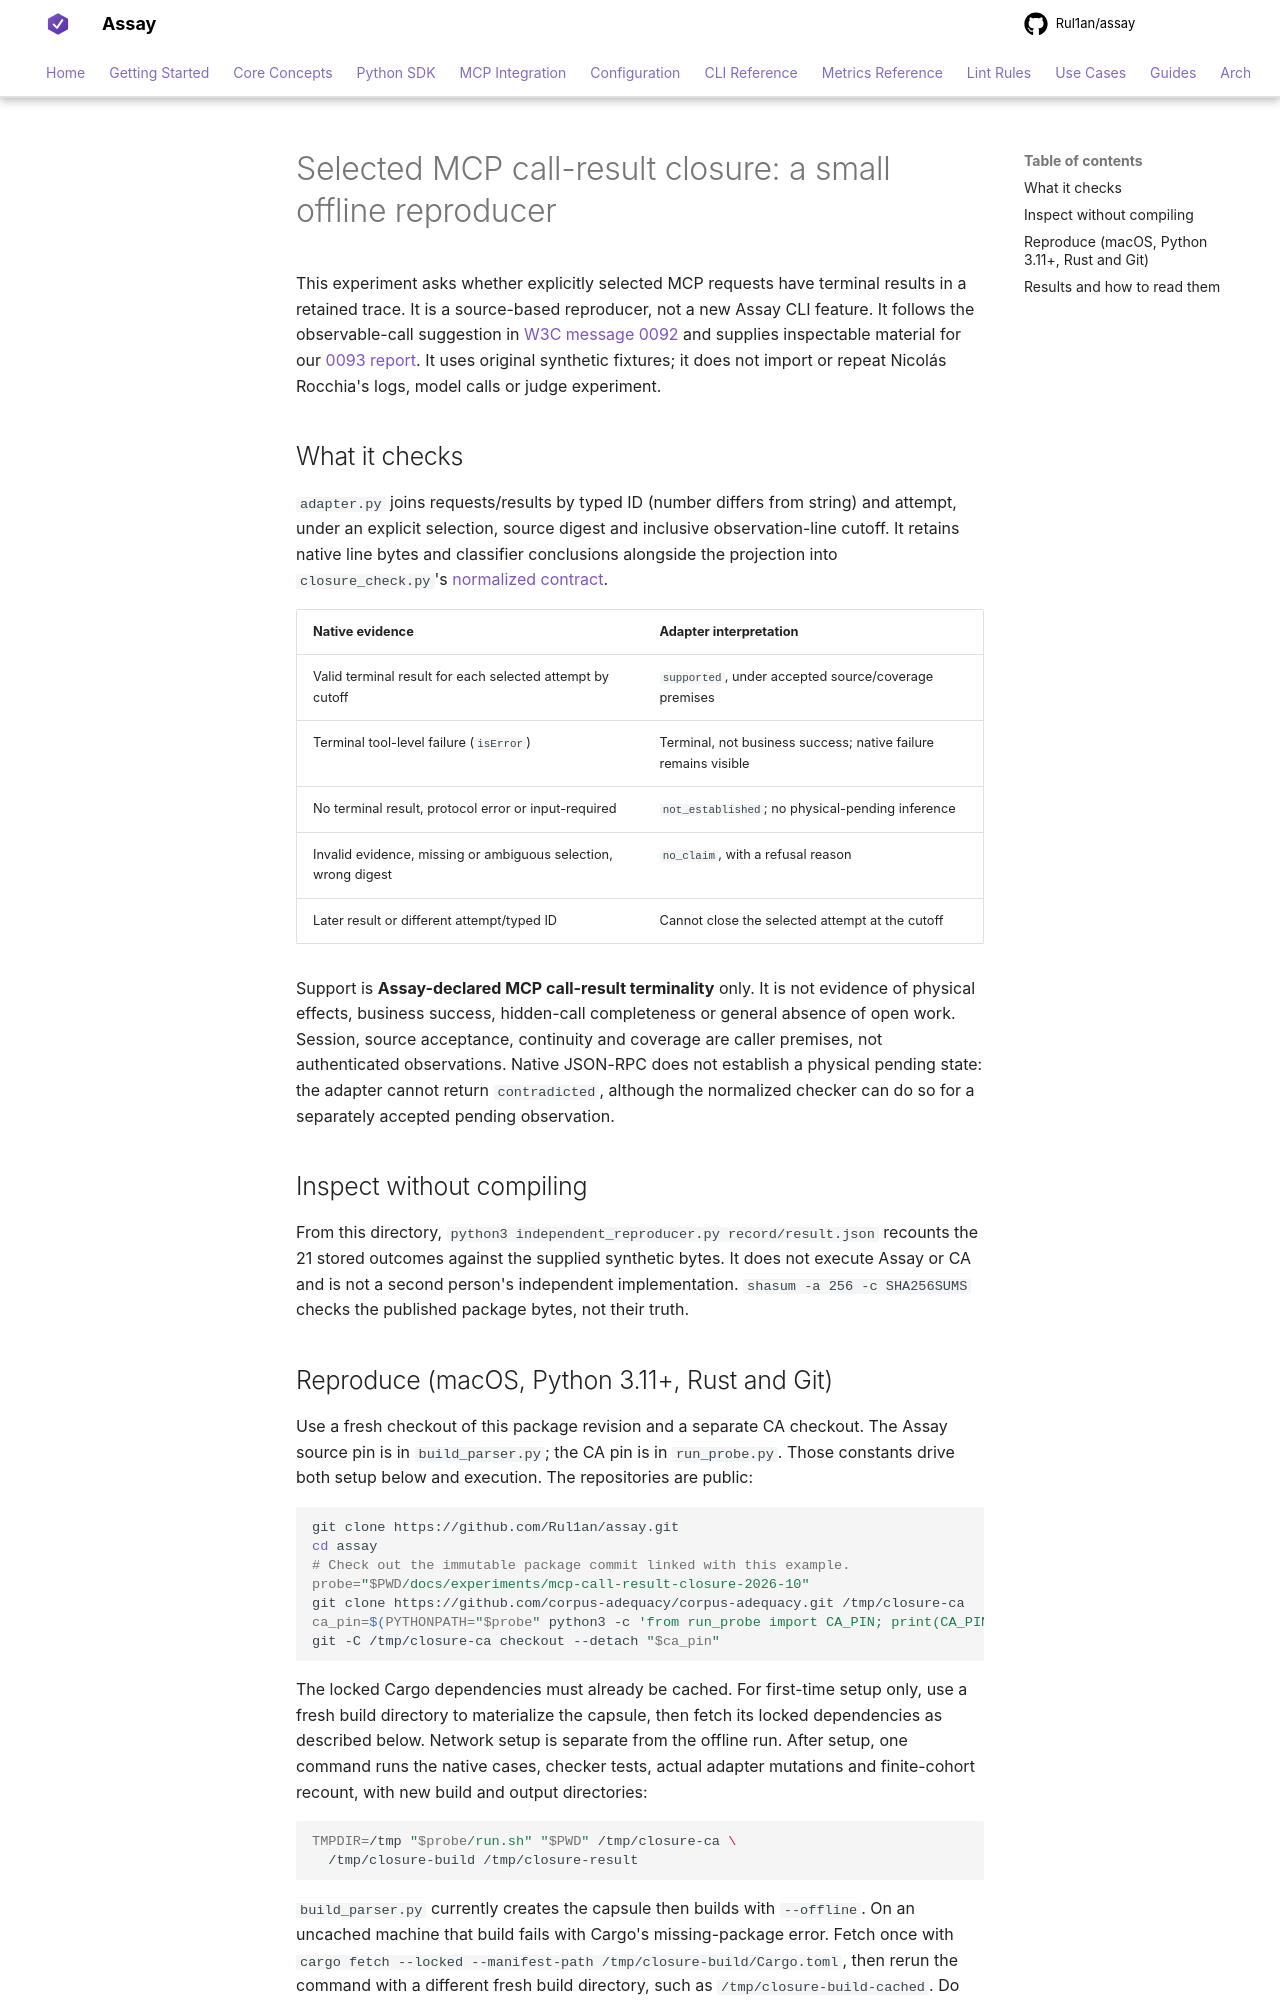

repository: Rul1an/assay · page: experiments/mcp-call-result-closure-2026-10/index.html · generator: mkdocs

# Selected MCP call-result closure: a small offline reproducer

This experiment asks whether explicitly selected MCP requests have terminal
results in a retained trace. It is a source-based reproducer, not a new Assay CLI
feature. It follows the observable-call suggestion in
[W3C message 0092](https://lists.w3.org/Archives/Public/public-agent-conformance/2026Oct/0092.html)
and supplies inspectable material for our [0093 report](https://lists.w3.org/Archives/Public/public-agent-conformance/2026Oct/0093.html).
It uses original synthetic fixtures; it does not import or repeat Nicolás Rocchia's
logs, model calls or judge experiment.

## What it checks

`adapter.py` joins requests/results by typed ID (number differs from string) and
attempt, under an explicit selection, source digest and inclusive observation-line
cutoff. It retains native line bytes and classifier conclusions alongside the
projection into `closure_check.py`'s [normalized contract](CONTRACT.md).

| Native evidence | Adapter interpretation |
| --- | --- |
| Valid terminal result for each selected attempt by cutoff | `supported`, under accepted source/coverage premises |
| Terminal tool-level failure (`isError`) | Terminal, not business success; native failure remains visible |
| No terminal result, protocol error or input-required | `not_established`; no physical-pending inference |
| Invalid evidence, missing or ambiguous selection, wrong digest | `no_claim`, with a refusal reason |
| Later result or different attempt/typed ID | Cannot close the selected attempt at the cutoff |

Support is **Assay-declared MCP call-result terminality** only. It is not evidence
of physical effects, business success, hidden-call completeness or general absence
of open work. Session, source acceptance, continuity and coverage are caller
premises, not authenticated observations. Native JSON-RPC does not establish a
physical pending state: the adapter cannot return `contradicted`, although the
normalized checker can do so for a separately accepted pending observation.

## Inspect without compiling

From this directory, `python3 independent_reproducer.py record/result.json`
recounts the 21 stored outcomes against the supplied synthetic bytes. It does not
execute Assay or CA and is not a second person's independent implementation.
`shasum -a 256 -c SHA256SUMS` checks the published package bytes, not their truth.
